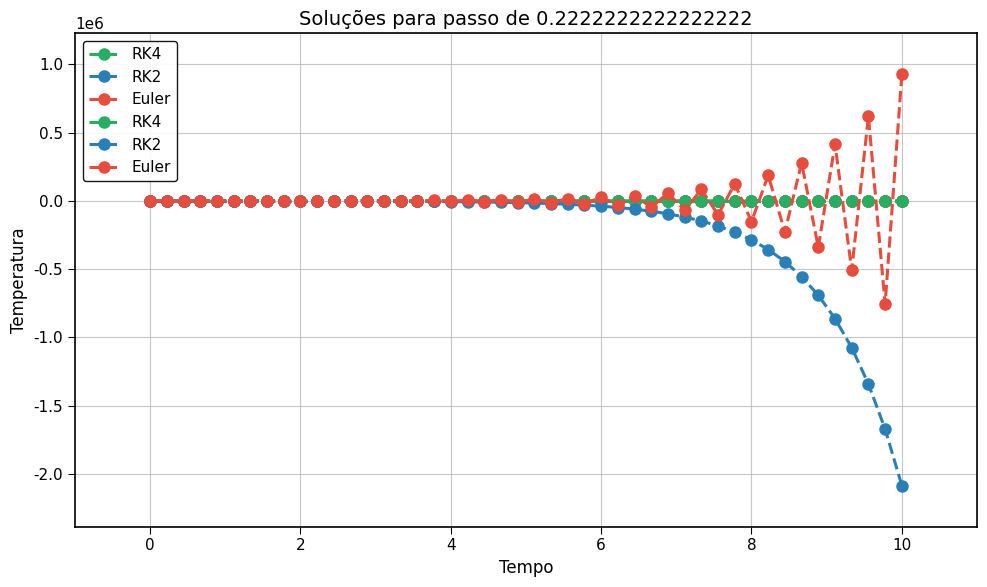

Python code for this plot:
import numpy as np
import matplotlib.pyplot as plt
import time as time

def derivative_1 (t,T,C):

    return -np.exp(-10/(T+273))*C

def derivative_2 (t,T,C):

    return 1000*np.exp(-10/(T+273))*C  - 10*(T - 20)

min_interval, max_interval = [0,10]
n = 45
h = (max_interval - min_interval) / n

solution_T_rk4 = np.zeros(n + 1)
solution_C_rk4 = np.zeros(n + 1)
time = np.linspace(min_interval, max_interval,n+1)

solution_T_rk4[0] = 16

solution_C_rk4[0] = 1  # Initial condition

for i in range(0,n):

    k1_C = h*derivative_1(time[i], solution_T_rk4[i], solution_C_rk4[i])
    k1_T = h*derivative_2(time[i], solution_T_rk4[i], solution_C_rk4[i])

    k2_C = h*derivative_1(time[i] + 0.5*h, (solution_T_rk4[i]) + 0.5*k1_T, solution_C_rk4[i]+ 0.5*k1_C)
    k2_T = h*derivative_2(time[i] + 0.5*h, (solution_T_rk4[i]) + 0.5*k1_T, solution_C_rk4[i]+ 0.5*k1_C)

    k3_C = h*derivative_1(time[i] + 0.5*h, (solution_T_rk4[i]) + 0.5*k2_T, solution_C_rk4[i]+ 0.5*k2_C)
    k3_T = h*derivative_2(time[i] + 0.5*h, (solution_T_rk4[i]) + 0.5*k2_T, solution_C_rk4[i]+ 0.5*k2_C)

    k4_C = h*derivative_1(time[i] + h, (solution_T_rk4[i]) + k3_T, solution_C_rk4[i]+ k3_C)
    k4_T = h*derivative_2(time[i] + h, (solution_T_rk4[i]) + k3_T, solution_C_rk4[i]+ k3_C)

    solution_C_rk4[i+1] = solution_C_rk4[i] + (1/6)*(k1_C + 2*k2_C + 2*k3_C + k4_C)
    solution_T_rk4[i+1] = solution_T_rk4[i] + (1/6)*(k1_T + 2*k2_T + 2*k3_T + k4_T)


solution_T_euler = np.zeros(n + 1)
solution_C_euler = np.zeros(n + 1)
time = np.linspace(min_interval, max_interval, n + 1)

solution_T_euler[0] = 16
solution_C_euler[0] = 1  # Initial condition

for i in range(0, n):
    solution_C_euler[i + 1] = solution_C_euler[i] + h * derivative_1(time[i], solution_T_euler[i], solution_C_euler[i])
    solution_T_euler[i + 1] = solution_T_euler [i] +h * derivative_2(time[i], solution_T_euler[i], solution_C_euler[i])



solution_T_rk2 = np.zeros(n + 1)
solution_C_rk2 = np.zeros(n + 1)
time = np.linspace(min_interval, max_interval, n + 1)

solution_T_rk2[0] = 16
solution_C_rk2[0] = 1  # Initial condition

for i in range(0, n):

    k1_C = h*derivative_1(time[i], solution_T_rk2[i], solution_C_rk2[i])
    k1_T = h*derivative_2(time[i], solution_T_rk2[i], solution_C_rk2[i])

    k2_C = h*derivative_1(time[i] + h, (solution_T_rk2[i]) + k1_T, solution_C_rk2[i]+ k1_C)
    k2_T = h*derivative_2(time[i] + h, (solution_T_rk2[i]) + k1_T, solution_C_rk2[i]+ k1_C)

    solution_C_rk2[i + 1] = solution_C_rk2[i] + (0.5 * k1_C + 0.5 * k2_C)
    solution_T_rk2[i + 1] = solution_T_rk2[i] + (0.5 * k1_T + 0.5 * k2_T)
    




custom_style = {
    'font.family': 'sans-serif',
    'font.sans-serif': ['Arial', 'DejaVu Sans', 'Helvetica'],
    'font.size': 11,
    'axes.labelsize': 12,
    'axes.titlesize': 14,
    'axes.linewidth': 1.2,
    'axes.grid': True,
    'grid.alpha': 0.7,
    'grid.linewidth': 0.8,
    'xtick.labelsize': 11,
    'ytick.labelsize': 11,
    'xtick.direction': 'out',
    'ytick.direction': 'out',
    'xtick.major.size': 5.0,
    'xtick.minor.size': 3.0,
    'ytick.major.size': 5.0,
    'ytick.minor.size': 3.0,
    'lines.linewidth': 2.2,
    'lines.markersize': 8,
    'lines.markeredgewidth': 1,
    'legend.fontsize': 11,
    'legend.frameon': True,
    'legend.framealpha': 0.9,
    'legend.edgecolor': 'black',
    'figure.figsize': (10, 6),
    'figure.dpi': 150,
    'figure.autolayout': True,
    'savefig.dpi': 600,
    'savefig.bbox': 'tight',
    'savefig.transparent': False,
    'axes.prop_cycle': plt.cycler('color', plt.cm.tab10.colors),
    'image.cmap': 'viridis',
    'axes.edgecolor': 'black',
    'axes.labelcolor': 'black',
}
plt.style.use(custom_style)

plt.plot(time,solution_C_rk4,'o--', color='#27ae60', label='RK4')
plt.plot(time,solution_C_rk2, 'o--', color='#2980b9', label='RK2')
plt.plot(time,solution_C_euler,'o--', color='#e74c3c', label='Euler')
plt.title(f'Soluções para passo de {h}')
plt.margins(0.1, 0.1)
plt.xlabel('Tempo')
plt.ylabel('Concentração')
plt.legend()
plt.savefig(f'4_Solutions for step of {h} (concetration).pdf',format='pdf')
plt.show()



plt.plot(time,solution_T_rk4,'o--', color='#27ae60', label='RK4')
plt.plot(time,solution_T_rk2, 'o--', color='#2980b9', label='RK2')
plt.plot(time,solution_T_euler,'o--', color='#e74c3c', label='Euler')
plt.title(f'Soluções para passo de {h}')
plt.xlabel('Tempo')
plt.ylabel('Temperatura')
plt.margins(0.1, 0.1)
plt.legend()
plt.savefig(f' 4- Solutions for step of {h} (temperature).pdf',format='pdf')
plt.show()